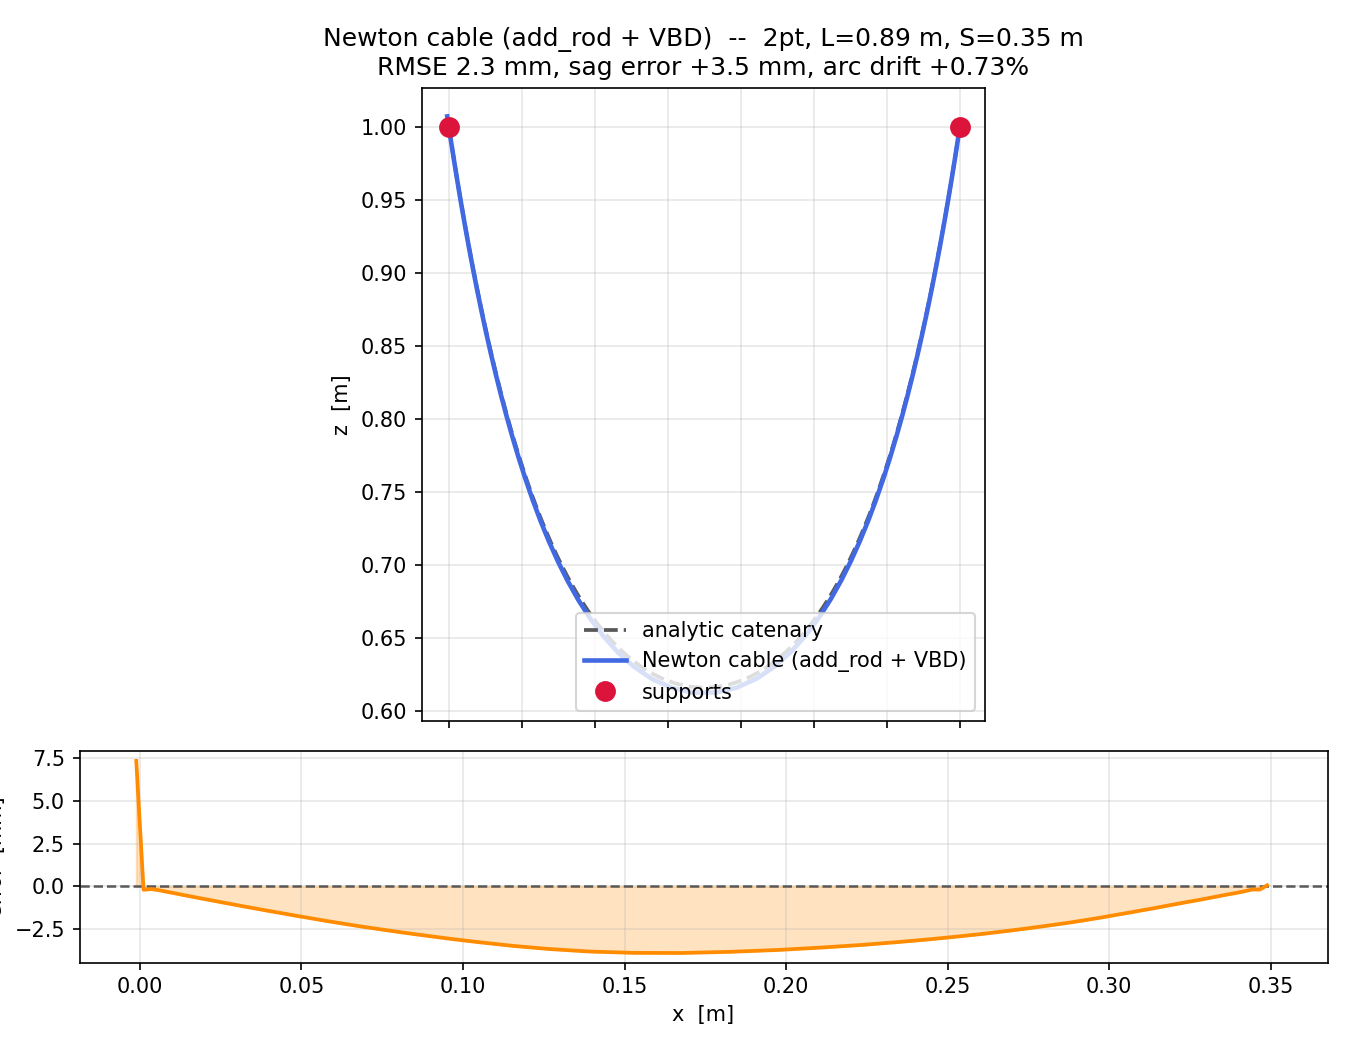

The table this chart was drawn from, first rows:
x_m, z_m
-0.001134, 1.007
0.001114, 0.9925
0.003446, 0.9777
0.005843, 0.9629
0.008322, 0.9481
0.01089, 0.9333
0.01356, 0.9185
0.01634, 0.9038
0.01923, 0.8891
0.02225, 0.8744
0.0254, 0.8597
0.02871, 0.8451
0.03217, 0.8305
0.03581, 0.816
0.03966, 0.8015
0.04372, 0.7871
0.04802, 0.7728
0.05261, 0.7585
0.0575, 0.7444
0.06275, 0.7304
0.0684, 0.7165
0.07452, 0.7029
0.08118, 0.6895
0.08848, 0.6764
0.09652, 0.6638
0.1054, 0.6518
0.1154, 0.6406
0.1266, 0.6305
0.1391, 0.622
0.1529, 0.6158
0.1676, 0.6126
0.1828, 0.6127
0.1974, 0.6161
0.2111, 0.6224
0.2235, 0.6308
0.2346, 0.6408
0.2446, 0.652
0.2535, 0.664
0.2615, 0.6766
0.2688, 0.6896
0.2755, 0.703
0.2816, 0.7167
0.2873, 0.7305
0.2925, 0.7445
0.2974, 0.7587
0.302, 0.7729
0.3063, 0.7873
0.3104, 0.8017
0.3142, 0.8162
0.3179, 0.8307
0.3213, 0.8453
0.3246, 0.8599
0.3278, 0.8746
0.3308, 0.8893
0.3337, 0.904
0.3365, 0.9188
0.3391, 0.9335
0.3417, 0.9483
0.3442, 0.9631
0.3466, 0.9779
... 1 more rows
